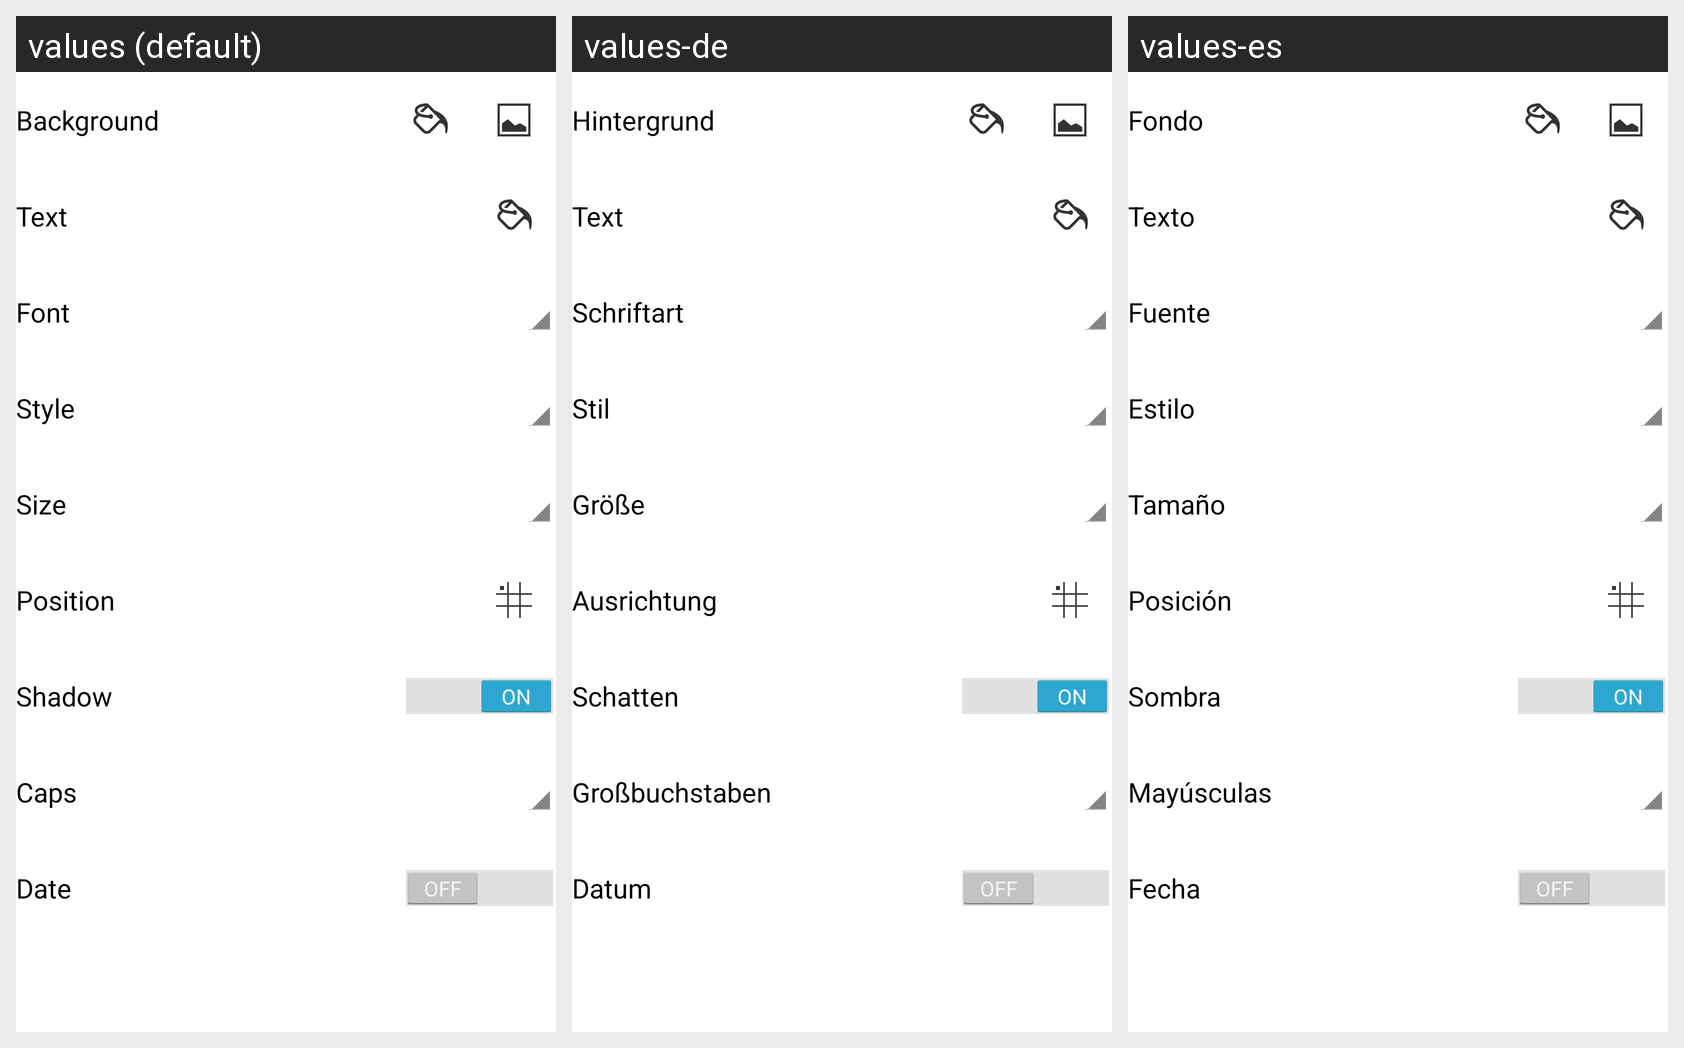

The same Android screen rendered under several of its app's locales, left to right. List the strings drawn on it with the default value and each locale's translation.
Android screen res/layout/settings_list.xml rendered under 3 locales, left to right: values (default), values-de, values-es. Device: Nexus 5 (rendered at 1080×1920; each locale shown at half size, 540×960, under a caption strip naming it); theme AppTheme.
Strings drawn on this screen, with the default value and each locale's value (text and hints the layout hard-codes, and strings that could not be matched under every locale, appear in the picture but are not listed):

background
  values: Background
  values-de: Hintergrund
  values-es: Fondo

text
  values: Text
  values-de: Text
  values-es: Texto

font
  values: Font
  values-de: Schriftart
  values-es: Fuente

style
  values: Style
  values-de: Stil
  values-es: Estilo

size
  values: Size
  values-de: Größe
  values-es: Tamaño

position
  values: Position
  values-de: Ausrichtung
  values-es: Posición

shadow
  values: Shadow
  values-de: Schatten
  values-es: Sombra

caps
  values: Caps
  values-de: Großbuchstaben
  values-es: Mayúsculas

date
  values: Date
  values-de: Datum
  values-es: Fecha
